Run: headless pygame with SDL's dummy video driver; simulated clock (each Clock.tick advances the game by its frame time, no real sleeping); random seed 0; keys injected as events and as key.get_pressed() state; no mouse input.
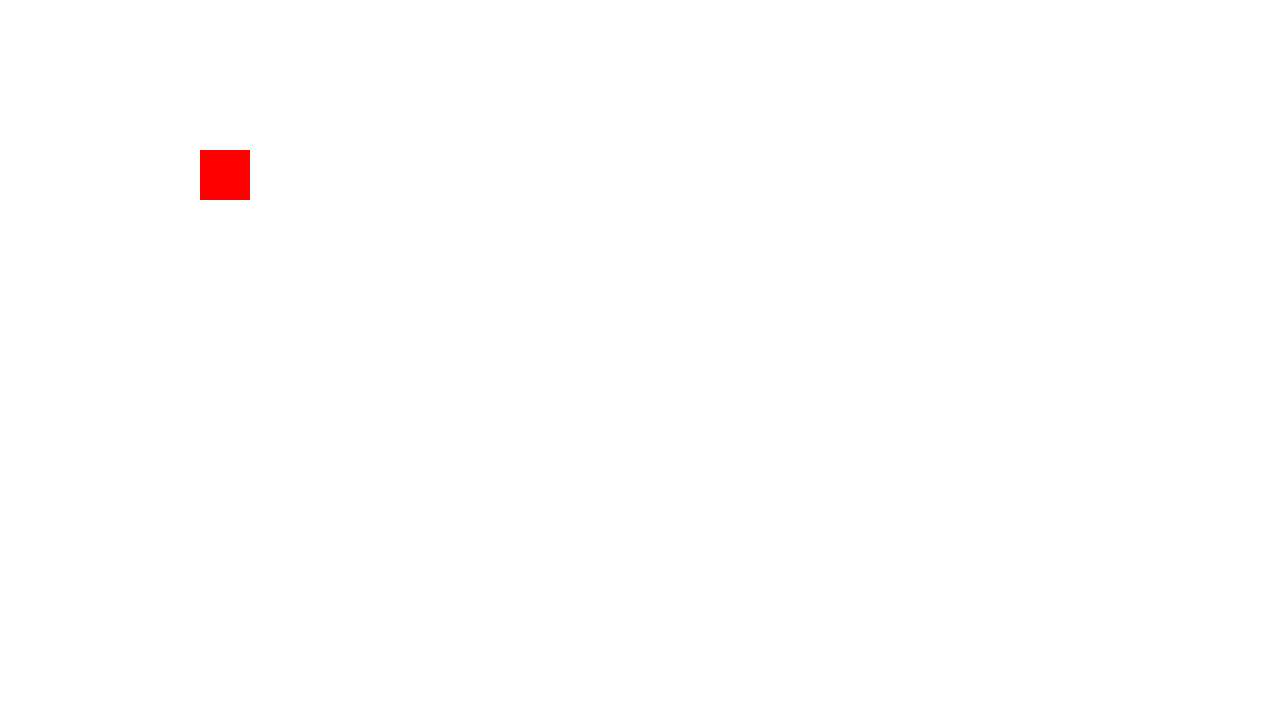
Frame 1 of 4 · flips 1–60 · no input
Frame 2 of 4 · flips 61–180 · tapped SPACE, RETURN · held RIGHT (→), D · screen unchanged from frame 1, image omitted
Frame 3 of 4 · flips 181–300 · held DOWN (↓), S · screen unchanged from frame 2, image omitted
Frame 4 of 4 · flips 301–420 · held LEFT (←), A, UP (↑), W · screen unchanged from frame 3, image omitted

The pygame program that drew these frames:

import pygame

# Initialize Pygame
pygame.init()

# Set up the display
screen = pygame.display.set_mode((1280, 720), pygame.RESIZABLE)

# Create a sprite class
class Sprite:
    def __init__(self, x, y, speed):
        self.x = x
        self.y = y
        self.speed = speed
        self.image = pygame.Surface((50, 50))
        self.image.fill((255, 0, 0))  # Fill the sprite with red color
        self.rect = self.image.get_rect()

    def update(self, delta_time):
        # Check if the left arrow key is pressed
        if pygame.key.get_pressed()[pygame.K_LEFT]:
            self.x -= self.speed * delta_time
        # Check if the right arrow key is pressed
        if pygame.key.get_pressed()[pygame.K_RIGHT]:
            self.x += self.speed * delta_time
        # Check if the up arrow key is pressed
        if pygame.key.get_pressed()[pygame.K_UP]:
            self.y -= self.speed * delta_time
        # Check if the down arrow key is pressed
        if pygame.key.get_pressed()[pygame.K_DOWN]:
            self.y += self.speed * delta_time
        
        # Check player bounds
        if self.x < 0:
            self.x = 0
        if self.y < 0:
            self.y = 0
        if self.x + self.rect.width > screen.get_width():
            self.x = screen.get_width() - self.rect.width
        if self.y + self.rect.height > screen.get_height():
            self.y = screen.get_height() - self.rect.height
        
        self.rect.x = self.x
        self.rect.y = self.y

# Create a sprite
sprite = Sprite(200, 150, 300)  # Change the speed to a larger value

# Run the game loop
running = True
current_time = pygame.time.get_ticks()
while running:
    # Calculate delta time
    elapsed_time = pygame.time.get_ticks() - current_time
    current_time = pygame.time.get_ticks()
    delta_time = elapsed_time / 1000.0
    
    for event in pygame.event.get():
        if event.type == pygame.QUIT:
            running = False
        if event.type == pygame.VIDEORESIZE:
            screen = pygame.display.set_mode((event.w, event.h), pygame.RESIZABLE)
    # Update the sprite
    sprite.update(delta_time)
    # Clear the screen
    screen.fill((255, 255, 255))
    # Draw the sprite
    screen.blit(sprite.image, (sprite.x, sprite.y))
    # Update the display
    pygame.display.update()
